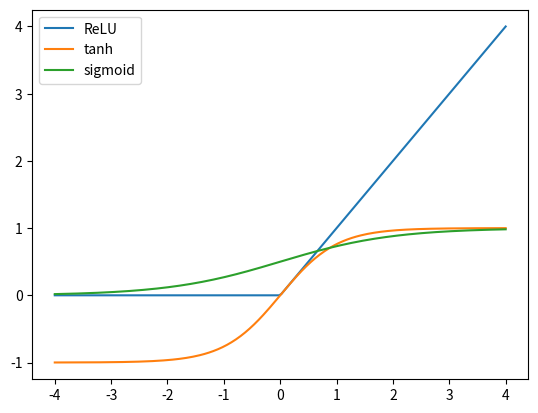

Source code (Python):
# -*- coding: utf-8 -*-
# ==========================================================================
# Comparing activation functions [matplotlib / With NumPy and pandas]
# ==========================================================================
# WHAT IT IS
# Draw several functions on one set of axes to compare them: ReLU
# (np.maximum(0, x)) is zero for negatives and a straight line for positives;
# np.tanh squashes to −1…1; sigmoid squashes to 0…1. Give each a label and
# call ax.legend(). Drag the marker to read all three at the same input.
#
# WHERE YOU USE IT
# Choosing an activation is easier once you have seen their shapes side by
# side.
#
# RUN IT:  python 03_data-2.py
#

import numpy as np
import matplotlib.pyplot as plt

x = np.linspace(-4, 4, 200)
fig, ax = plt.subplots()
ax.plot(x, np.maximum(0, x), label="ReLU")
ax.plot(x, np.tanh(x), label="tanh")
ax.plot(x, 1 / (1 + np.exp(-x)), label="sigmoid")
ax.legend()
plt.show()
print(np.maximum(0, -1.5), round(float(np.tanh(1.5)), 3))

# --------------------------------------------------------------------------
# EXPECTED OUTPUT
# 0.0 0.905
